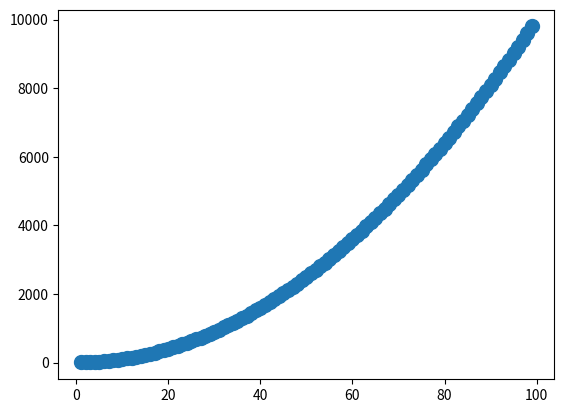

Python code for this plot:
import matplotlib.pyplot as plt
#import maze_generator
plt.figure()
x_values = range(1, 100)
y_values = [x ** 2 for x in x_values]
print('Points to be plotted {}'.format(list(zip(x_values, y_values)))) 
# The purpose of zip() is to map the similar index of multiple containers
# so that they can be used just using as single entity.
plt.scatter(x_values, y_values, s=100)
plt.show()
